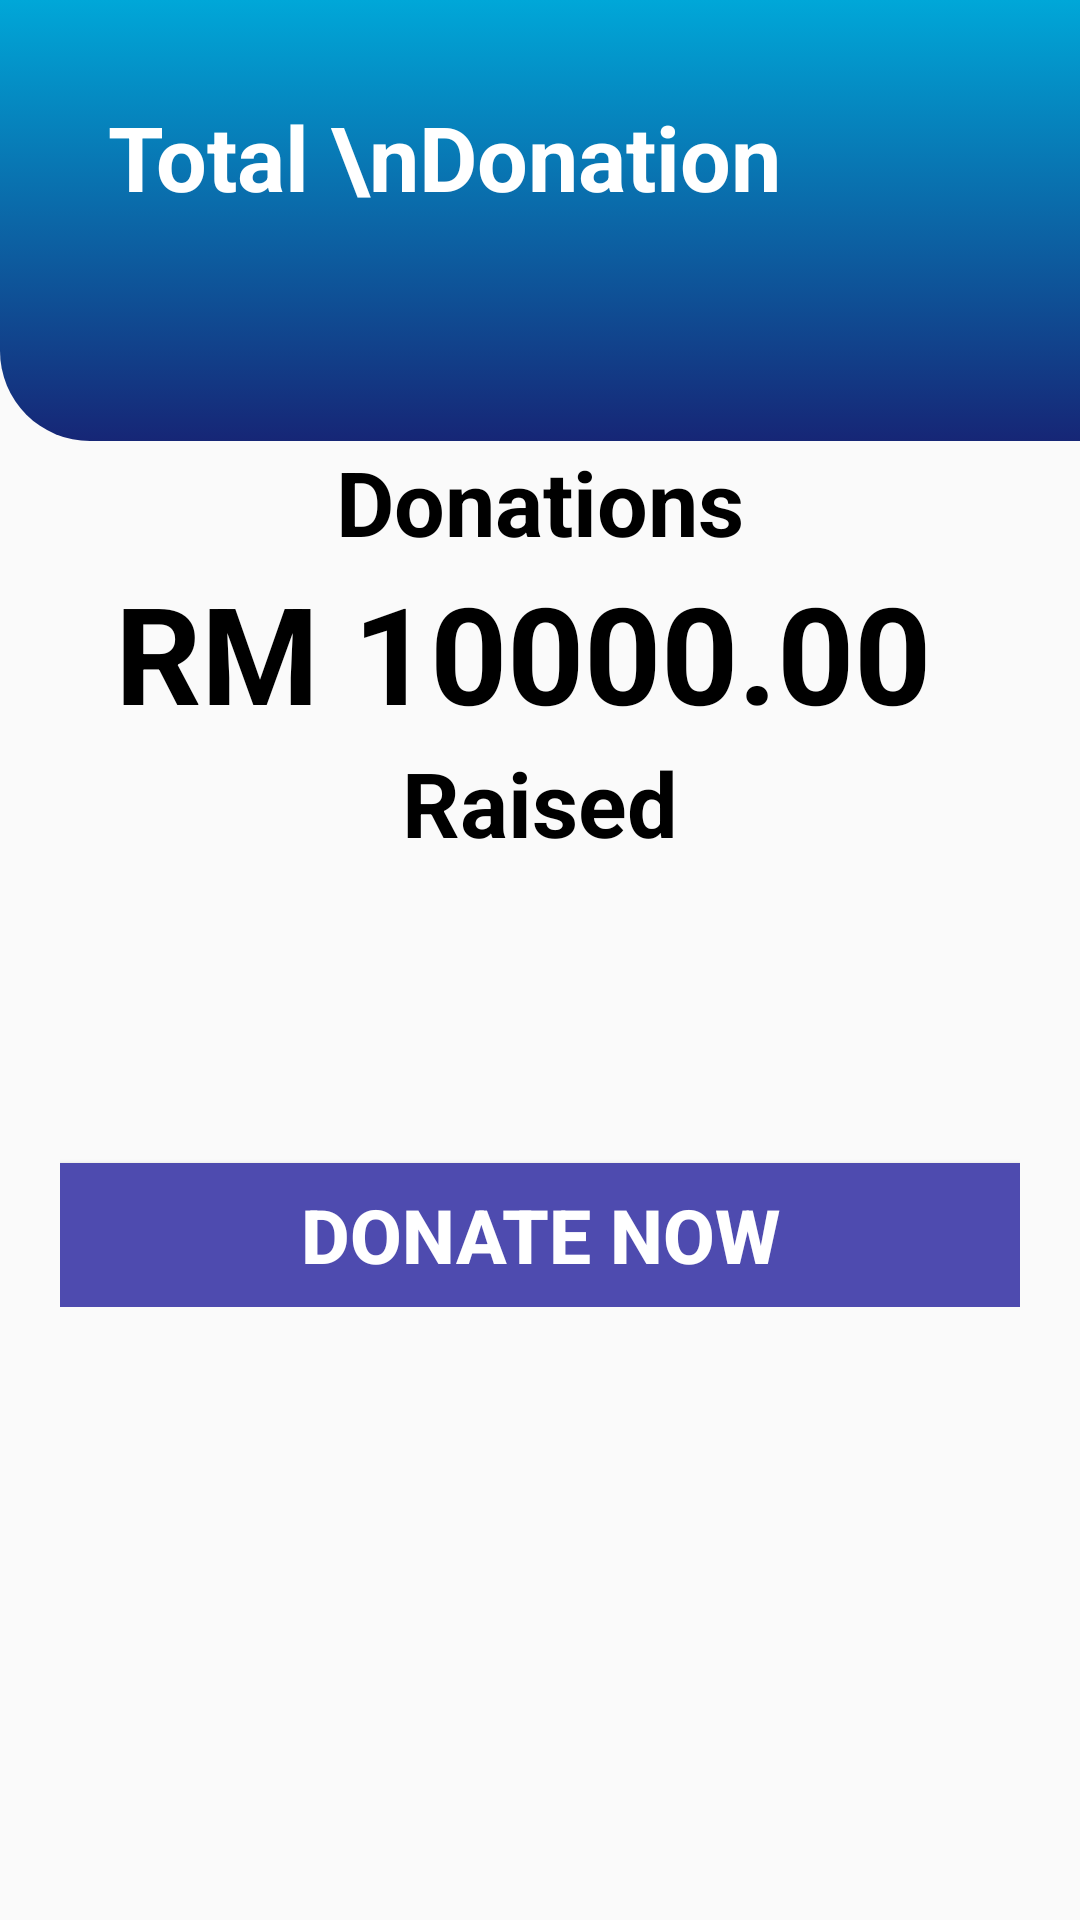

Write the Android layout XML for this screen, with the resource values it uses.
<!-- AndroidManifest.xml: application theme AppTheme -->
<!-- res/layout/fragment_cus_total_donation.xml -->
<?xml version="1.0" encoding="utf-8"?>
<layout xmlns:app="http://schemas.android.com/apk/res-auto"
    xmlns:android="http://schemas.android.com/apk/res/android"
    xmlns:tools="http://schemas.android.com/tools">

    <androidx.drawerlayout.widget.DrawerLayout
        android:id="@+id/drawerLayout2"
        android:layout_width="match_parent"
        android:layout_height="match_parent">

<androidx.constraintlayout.widget.ConstraintLayout
    android:layout_width="match_parent"
    android:layout_height="match_parent"
    tools:context=".CusTotalDonation">

    <ImageView
        android:id="@+id/imageView"
        android:layout_width="406dp"
        android:layout_height="147dp"
        android:scaleType="centerCrop"
        app:layout_constraintEnd_toEndOf="parent"
        app:layout_constraintHorizontal_bias="0.0"
        app:layout_constraintStart_toStartOf="parent"
        app:layout_constraintTop_toTopOf="parent"
        app:srcCompat="@drawable/top_background" />

    <TextView
        android:id="@+id/textView"
        android:layout_width="wrap_content"
        android:layout_height="wrap_content"
        android:layout_marginStart="36dp"
        android:layout_marginTop="32dp"
        android:text="Total \nDonation"
        android:textColor="#ffffff"
        android:textSize="30sp"
        android:textStyle="bold"

        app:layout_constraintStart_toStartOf="parent"
        app:layout_constraintTop_toTopOf="parent" />

    <LinearLayout
        android:layout_width="match_parent"
        android:layout_height="wrap_content"
        android:orientation="vertical"
        android:paddingLeft="20dp"
        android:paddingRight="20dp"
        app:layout_constraintEnd_toEndOf="parent"
        app:layout_constraintStart_toStartOf="parent"
        app:layout_constraintTop_toBottomOf="@+id/imageView">


        <TextView
            android:id="@+id/textView2"
            android:layout_width="match_parent"
            android:layout_height="wrap_content"
            android:layout_marginStart="0dp"
            android:text="Donations"
            android:textAlignment="center"
            android:textColor="#000000"
            android:textSize="30sp"
            android:textStyle="bold" />
        <TextView
            android:id="@+id/amountRaised"
            android:layout_width="match_parent"
            android:layout_height="wrap_content"
            android:layout_marginStart="0dp"
            android:text="RM 10000.00 "
            android:textAlignment="center"
            android:textColor="#000000"
            android:textSize="45sp"
            android:textStyle="bold" />


        <TextView
            android:id="@+id/textView3"
            android:layout_width="match_parent"
            android:layout_height="wrap_content"
            android:layout_marginStart="0dp"
            android:text="Raised"
            android:textAlignment="center"
            android:textColor="#000000"
            android:textSize="30sp"
            android:textStyle="bold" />



        <Button
            android:id="@+id/btnPayment"
            android:layout_width="350dp"
            android:layout_height="wrap_content"
            android:layout_gravity="center"
            android:background="@drawable/button_background"
            android:text="DONATE NOW"
            android:textColor="#ffffff"
            android:textSize="25sp"
            android:textStyle="bold"
            android:layout_marginTop="100dp"
            tools:layout_editor_absoluteX="29dp"
            tools:layout_editor_absoluteY="543dp" />

    </LinearLayout>



</androidx.constraintlayout.widget.ConstraintLayout>
    
<com.google.android.material.navigation.NavigationView
android:id="@+id/navigationView_cus"
android:layout_width="wrap_content"
android:layout_height="match_parent"
android:layout_gravity="start"
app:headerLayout="@layout/nav_header_cus"
app:menu="@menu/navdrawer_menu"/>

    


    </androidx.drawerlayout.widget.DrawerLayout>

    </layout>
<!-- res/layout/nav_header_cus.xml (included above) -->
<?xml version="1.0" encoding="utf-8"?>
<androidx.constraintlayout.widget.ConstraintLayout
    xmlns:android="http://schemas.android.com/apk/res/android"
    xmlns:app="http://schemas.android.com/apk/res-auto"
    xmlns:tools="http://schemas.android.com/tools"
    android:layout_width="match_parent"
    android:layout_height="match_parent">

    <com.google.android.material.appbar.AppBarLayout
        android:layout_width="match_parent"
        android:layout_height="wrap_content"
        tools:ignore="MissingConstraints">

        <androidx.appcompat.widget.Toolbar
            android:id="@+id/toolbar"
            android:layout_width="match_parent"
            android:layout_height="?attr/actionBarSize"
            android:background="@color/black"
            app:titleTextColor="@color/white"
            app:title="User" />

    </com.google.android.material.appbar.AppBarLayout>

</androidx.constraintlayout.widget.ConstraintLayout>
<!-- resources referenced by this layout -->
<resources>
  <color name="black">#FF000000</color>
  <color name="dark_theme_color">#000000</color>
  <color name="light_theme_color">#FFFFFF</color>
  <color name="white">#FFFFFFFF</color>
  <!-- drawable button_background (drawable) -->
  <?xml version="1.0" encoding="utf-8"?>
  <selector xmlns:android="http://schemas.android.com/apk/res/android">
  <item>
      <shape android:shape="rectangle">
          <corners android:radius="10dp"/>
          <solid android:color="#4e4baf"/>
      </shape>
  </item>
  </selector>
  <!-- drawable top_background (drawable) -->
  <?xml version="1.0" encoding="utf-8"?>
  <selector xmlns:android="http://schemas.android.com/apk/res/android">
  <item>
      <shape android:shape="rectangle">
          <gradient android:startColor="#00A7D8" android:endColor="#162676" android:angle="270"/>
          <corners android:bottomRightRadius="30dp" android:bottomLeftRadius="30dp"/>
      </shape>
  </item>
  </selector>
  <style name="AppTheme" parent="Theme.AppCompat.Light.DarkActionBar">
          
          <item name="colorPrimary">@color/colorPrimary</item>
          <item name="colorPrimaryDark">@color/colorPrimaryDark</item>
          <item name="colorAccent">@color/colorAccent</item>
      </style>
  <color name="colorPrimary">#008577</color>
  <color name="colorPrimaryDark">#00574B</color>
  <color name="colorAccent">#7e53c5</color>
</resources>
